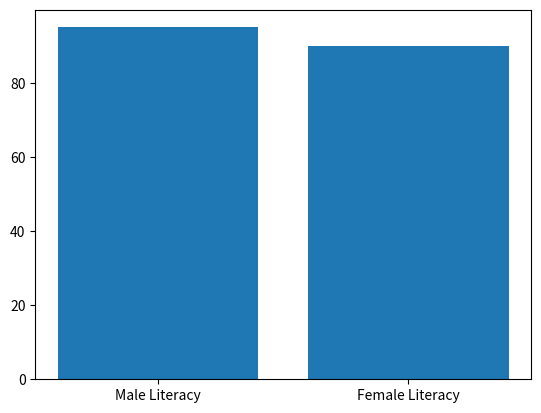

Here is the Python script that generated this plot:
import matplotlib
import matplotlib.pyplot as plt 

#plt.bar([1,3,5,7],[2,4,6,9],color='b') # X gives space and Y gives length
#plt.bar([8,2,6,5],[1,3,5,7],color="g")
#plt.show()

plt.bar(["Male Literacy","Female Literacy"],[95,90])
plt.show()

# Task - Plot the graph of count of passengers in different Pclass on a bar plot